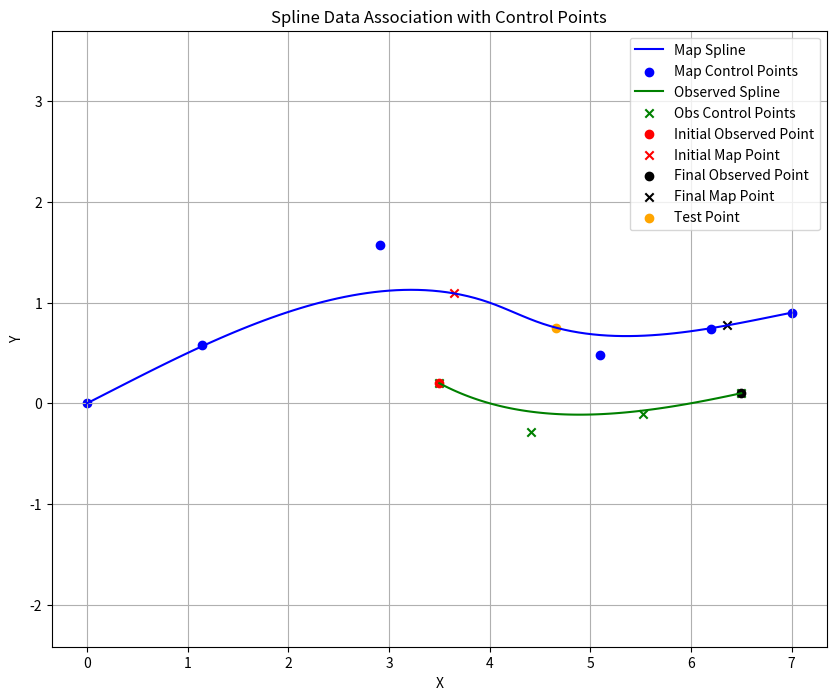

Recreate this plot in Python.
import numpy as np
from scipy.interpolate import splprep, splev
import matplotlib.pyplot as plt


class SplineDataAssociation:
    def __init__(self, threshold=0.5, smoothing=0, k=3):
        """
        Initialize the SplineDataAssociation class.
        
        Args:
            threshold: Distance threshold for data association.
            smoothing: Smoothing factor for spline generation.
            k: Degree of the spline.
        """
        self.threshold = threshold
        self.smoothing = smoothing
        self.k = k
        self.map_splines = []
        self.obs_splines = []

    def generate_spline(self, points):
        """
        Generate a spline representation from a set of points.
        
        Args:
            points: A 2D array of shape (2, n_points) representing x and y coordinates.
        
        Returns:
            tck: The spline representation.
        """
        if points.shape[1] < self.k + 1:
            k = points.shape[1] - 1  # Reduce k to fit the number of points
        else:
            k = self.k
        tck, _ = splprep(points, s=self.smoothing, k=k)
        return tck

    def data_association(self):
        """
        Associates observed splines to map splines based on control point distances.
        
        Returns:
            associations: List of tuples representing matched spline pairs.
        """
        d_match = 1
        
        associations = []
        for obs_tck in self.obs_splines:        # For all observations
            obs_cp = np.vstack(obs_tck[1]).T  # Control points (n_points, 2)
            
            for map_tck in self.map_splines:    # For all map splines
                map_cp = np.vstack(map_tck[1]).T  # Control points (n_points, 2)
                # Calculate pairwise distances 
                # obs_cp[:, None, :] - Shape (N, 1, 2)
                # map_cp[None, :, :] - Shape (1, M, 2)
                # obs_cp[:, None, :] - map_cp[None, :, :] - Shape (N, M, 2)
                # distances - Shape (N, M) 
                # Each element (i, j) represents the distance between the ith observation and jth map control point
                distances = np.linalg.norm(obs_cp[:, None, :] - map_cp[None, :, :], axis=2)
                min_distance = np.min(distances)
                min_distance = 0
                # Check if the distance is within the threshold
                if min_distance < self.threshold:
                    # Features are close (control point comparison)
                    # initial points matching
                    u_ini = obs_tck[0][0] # First knot of the observed spline
                    
                    t = np.linspace(0, 1, 100)
                    x_map, y_map = splev(t, map_tck)
                    
                    x_obs, y_obs = splev(u_ini, obs_tck)
                    nearest_point = np.argmin(np.linalg.norm(np.array([x_map, y_map]).T - np.array([x_obs, y_obs]), axis=1))
                    t_ini = t[nearest_point]
                    # print("Nearest point:", nearest_point)
                    
                    if t_ini ==  map_tck[0][0] or t_ini ==  map_tck[0][-1]:
                        
                      
                        u = t = np.linspace(0, 1, 100)
                        x_obs, y_obs = splev(u, obs_tck)
                        
                        x_map, y_map = splev(t_ini, map_tck)
                        nearest_point = np.argmin(np.linalg.norm(np.array([x_obs, y_obs]).T - np.array([x_map, y_map]), axis=1))
                        u_ini = u[nearest_point]
                    
                    # Final points matching
                    u_fin = obs_tck[0][-1] # Last knot of the observed spline
                    
                    t = np.linspace(0, 1, 100)
                    x_map, y_map = splev(t, map_tck)
                    
                    x_obs, y_obs = splev(u_fin, obs_tck)
                    nearest_point = np.argmin(np.linalg.norm(np.array([x_map, y_map]).T - np.array([x_obs, y_obs]), axis=1))
                    t_fin = t[nearest_point]
                    
                    if t_fin ==  map_tck[0][0] or t_fin ==  map_tck[0][-1]:
                        
                        u = t = np.linspace(0, 1, 100)
                        x_obs, y_obs = splev(u, obs_tck)
                        
                        x_map, y_map = splev(t_fin, map_tck)
                        nearest_point = np.argmin(np.linalg.norm(np.array([x_obs, y_obs]).T - np.array([x_map, y_map]), axis=1))
                        u_fin = u[nearest_point]
                       
                    # Final check 
                    points_obs = splev(u_ini, obs_tck)
                    points_map = splev(t_ini, map_tck)
                    distance = np.linalg.norm(np.array(points_obs) - np.array(points_map))
                    
                    # distance_test = np.sqrt((points_obs[0] - points_map[0])**2 + (points_obs[1] - points_map[1])**2)
                    # print("Distance2:", distance_test)
                    
                    print("Distance:", distance)
                    print("u_ini:", u_ini)
                    print("t_ini:", t_ini)
                    print("u_fin:", u_fin)
                    print("t_fin:", t_fin)
                 
                    if distance < d_match and (t_fin > t_ini) and (u_fin > u_ini):
                        print("Matched")
                        # print("Matched")
                        # print("Distance2:", distance)
                        # print("u_ini:", u_ini)
                        # print("t_ini:", t_ini)
                        # print("u_fin:", u_fin)
                        # print("t_fin:", t_fin)
                        # print("Distance:", distance)
                        # print("u_ini:", u_ini)
                        # print("t_ini:", t_ini)
                        # print("u_fin:", u_fin)
                        # print("t_fin:", t_fin)
                        
                        plt.figure(figsize=(10, 8))
                        # Plot map splines and control points
                        u = np.linspace(0, 1, 100)
                        x, y = splev(u, map_tck)
                        plt.plot(x, y, label="Map Spline", color="blue")
                        map_cp = np.vstack(map_tck[1]).T
                        plt.scatter(map_cp[:, 0], map_cp[:, 1], color="blue", marker='o', label="Map Control Points")
                        
                        # Plot observed splines and control points
                        u = np.linspace(0, 1, 100)
                        x, y = splev(u, obs_tck)
                        plt.plot(x, y, label="Observed Spline", color="green")
                        obs_cp = np.vstack(obs_tck[1]).T
                        plt.scatter(obs_cp[:, 0], obs_cp[:, 1], color="green", marker='x', label="Obs Control Points")
                        
                        # Plot points
                        x_obs, y_obs = splev(u_ini, obs_tck)
                        plt.scatter(x_obs, y_obs, color="red", marker='o', label="Initial Observed Point")
                        x_map, y_map = splev(t_ini, map_tck)
                        plt.scatter(x_map, y_map, color="red", marker='x', label="Initial Map Point")
                        
                        # Plot points
                        x_obs, y_obs = splev(u_fin, obs_tck)
                        plt.scatter(x_obs, y_obs, color="black", marker='o', label="Final Observed Point")
                        x_map, y_map = splev(t_fin, map_tck)
                        plt.scatter(x_map, y_map, color="black", marker='x', label="Final Map Point")
                        
                        test_point = t_ini +0.15
                        print("t_ini:", test_point)  
                        test_point = x_test, y_test = splev(test_point, map_tck)
                        plt.scatter(x_test, y_test, color="orange", marker='o', label="Test Point")
                        
                        
                            
                        
                        plt.legend()
                        plt.xlabel("X")
                        plt.ylabel("Y")
                        plt.title("Spline Data Association with Control Points")
                        plt.grid()
                        plt.axis('equal')
                        plt.show()
                        

                    # pass
                    
                associations.append((obs_tck, map_tck))

        return associations

    def visualize(self, associations):
        """
        Visualizes the map splines, observed splines, control points, and their associations.
        
        Args:
            associations: List of associated splines.
        """
        plt.figure(figsize=(10, 8))

        # Plot map splines and control points
        for map_tck in self.map_splines:
            u = np.linspace(0, 1, 100)
            x, y = splev(u, map_tck)
            plt.plot(x, y, label="Map Spline", color="blue")
            map_cp = np.vstack(map_tck[1]).T
            plt.scatter(map_cp[:, 0], map_cp[:, 1], color="blue", marker='o', label="Map Control Points")

        # Plot observed splines and control points
        for obs_tck in self.obs_splines:
            u = np.linspace(0, 1, 100)
            x, y = splev(u, obs_tck)
            plt.plot(x, y, label="Observed Spline", color="green")
            obs_cp = np.vstack(obs_tck[1]).T
            plt.scatter(obs_cp[:, 0], obs_cp[:, 1], color="green", marker='x', label="Obs Control Points")

        # Highlight associations
        for obs_tck, map_tck in associations:
            obs_cp = np.vstack(obs_tck[1]).T
            map_cp = np.vstack(map_tck[1]).T
            for i in range(len(obs_cp)):
                plt.plot(
                    [obs_cp[i, 0], map_cp[i, 0]], [obs_cp[i, 1], map_cp[i, 1]],
                    color="red", linestyle="--", label="Association" if i == 0 else None
                )

        plt.legend()
        plt.xlabel("X")
        plt.ylabel("Y")
        plt.title("Spline Data Association with Control Points")
        plt.grid()
        plt.show()

    def process(self, map_points, obs_points):
        """
        Processes the map and observed points to generate splines and perform data association.
        
        Args:
            map_points: List of 2D arrays of map points.
            obs_points: List of 2D arrays of observed points.
        """
        self.map_splines = [self.generate_spline(points) for points in map_points]
        self.obs_splines = [self.generate_spline(points) for points in obs_points]

        # Perform data association
        associations = self.data_association()

        # Visualize the results
        # self.visualize(associations)


if __name__ == "__main__":
    # Example data for map and observed points
    map_points = [
        # np.array([[0, 1, 2, 3], [0, 1, 0, -1]]),  # Spline 1
        # np.array([[2, 3, 4, 5], [1, 2, 1, 0]])   # Spline 2
        # np.array([[0, 1, 2, 3], [0, 1, 0, -1]])
         np.array([[0, 1, 4, 4.5, 6.5 , 7], [0, 0.5, 1.0, 0.8, 0.8, 0.9]])
    ]

    x_offset = -0.5
    y_offset = -0.2
    y_offset = -0.8
    obs_points = [
        # np.array([[0.5, 1.5, 2.5], [0.5, 0.5, -0.5]]),  # Spline 1
        # np.array([[2.5, 3.5, 4.5], [1.5, 1.5, 0.5]]),    # Spline 2
        np.array([[4+x_offset, 4.5+x_offset, 6.5+x_offset , 7+x_offset], [1.0+y_offset, 0.8+y_offset, 0.8+y_offset, 0.9+y_offset]]),
        # np.array([[4, 4.5, 6.5 , 7], [1.0, 0.8, 0.8, 0.9]]),
        np.array([[6, 6.2, 7.8 , 8], [2, 2.1, 2.1, 2]])
    ]

    # Initialize the class and process data
    sda = SplineDataAssociation(threshold=0.5, smoothing=0, k=3)
    sda.process(map_points, obs_points)
